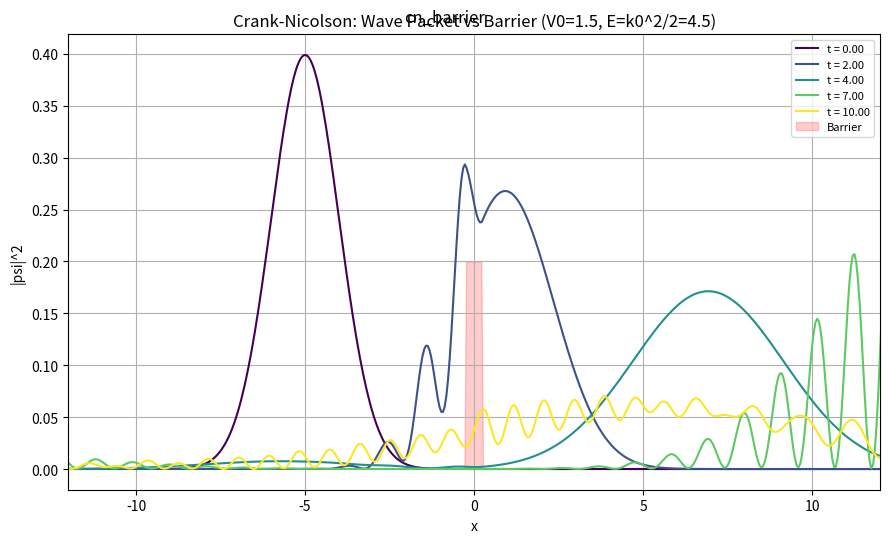
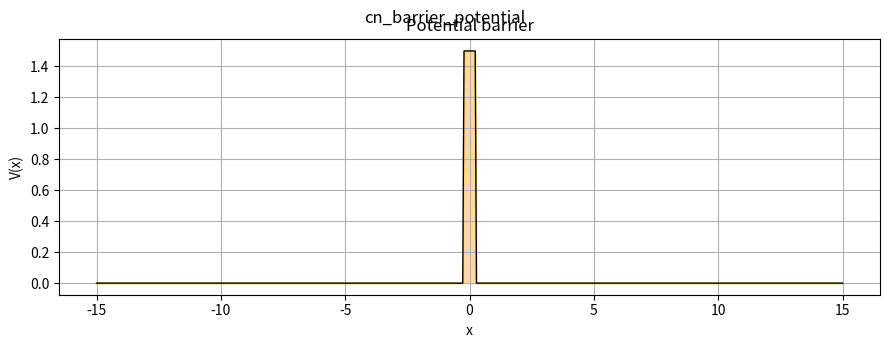

The script that saved these images, in order:
"""
Crank-Nicolson method for Gaussian wave packet hitting a potential barrier.
Shows |psi|^2 at different times. (hbar=1, m=1)
"""
import numpy as np
import matplotlib.pyplot as plt
from scipy import sparse
from scipy.sparse.linalg import spsolve


x_min, x_max = -15.0, 15.0
N = 600
x = np.linspace(x_min, x_max, N)
dx = x[1] - x[0]
dt = 0.005
Nt = 2000

V_height = 1.5
V_width = 0.5
V = np.zeros(N)
V[np.abs(x) < V_width / 2] = V_height

x0, sigma, k0 = -5.0, 1.0, 3.0
psi = (2 * np.pi * sigma ** 2) ** (-0.25) * np.exp(-(x - x0) ** 2 / (4 * sigma ** 2)) * np.exp(1j * k0 * x)
psi = psi / np.sqrt(np.trapz(np.abs(psi) ** 2, x))

alpha = 1j * dt / (4 * 1.0 * dx ** 2)
diag_main = 1 + 2 * alpha + 1j * dt / 2 * V
diag_off = -alpha * np.ones(N - 1)
A = sparse.diags([diag_off, diag_main, diag_off], [-1, 0, 1], format='csc')
B_mat = sparse.diags([alpha * np.ones(N - 1), 1 - 2 * alpha - 1j * dt / 2 * V, alpha * np.ones(N - 1)],
                     [-1, 0, 1], format='csc')

snap_times = [0, 400, 800, 1400, 2000]
snapshots = [(0, np.abs(psi) ** 2)]
for n in range(1, Nt + 1):
    psi = spsolve(A, B_mat @ psi)
    psi[0] = 0; psi[-1] = 0
    if n in snap_times:
        snapshots.append((n, np.abs(psi) ** 2))

colors = plt.cm.viridis(np.linspace(0, 1, len(snapshots)))
V_scaled = V / np.max(V) * np.max(snapshots[0][1]) * 0.5 if np.max(V) > 0 else V

# --- 图1：波包演化 ---
fig, ax = plt.subplots(figsize=(9, 5.5))
for (n, prob), color in zip(snapshots, colors):
    ax.plot(x, prob, color=color, label=f"t = {n*dt:.2f}")
ax.fill_between(x, 0, V_scaled, alpha=0.2, color='red', label='Barrier')
ax.set_xlabel("x"); ax.set_ylabel("|psi|^2")
ax.set_title("Crank-Nicolson: Wave Packet vs Barrier (V0=1.5, E=k0^2/2=4.5)")
ax.legend(fontsize=8); ax.grid(True); ax.set_xlim(-12, 12)
plt.tight_layout()
plt.suptitle('cn_barrier')

# --- 图2：势垒 ---
fig, ax = plt.subplots(figsize=(9, 3.5))
ax.fill_between(x, 0, V, alpha=0.4, color='orange')
ax.plot(x, V, 'k-', linewidth=1)
ax.set_xlabel("x"); ax.set_ylabel("V(x)")
ax.set_title("Potential barrier"); ax.grid(True)
plt.tight_layout()
plt.suptitle('cn_barrier_potential')

print("02_cn_wave_packet.py done")

plt.show()
